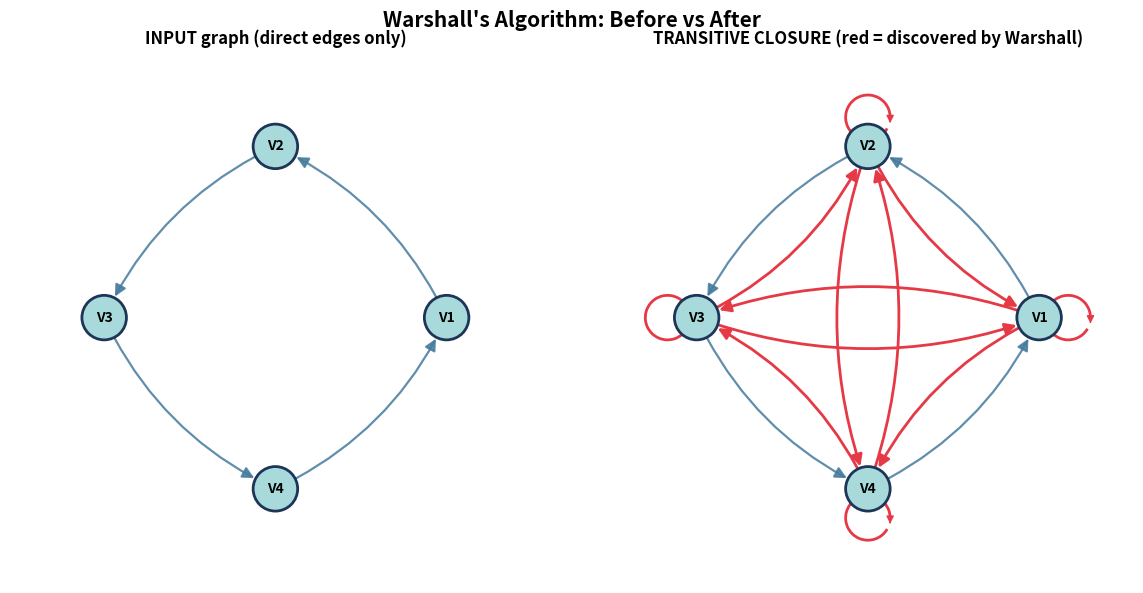
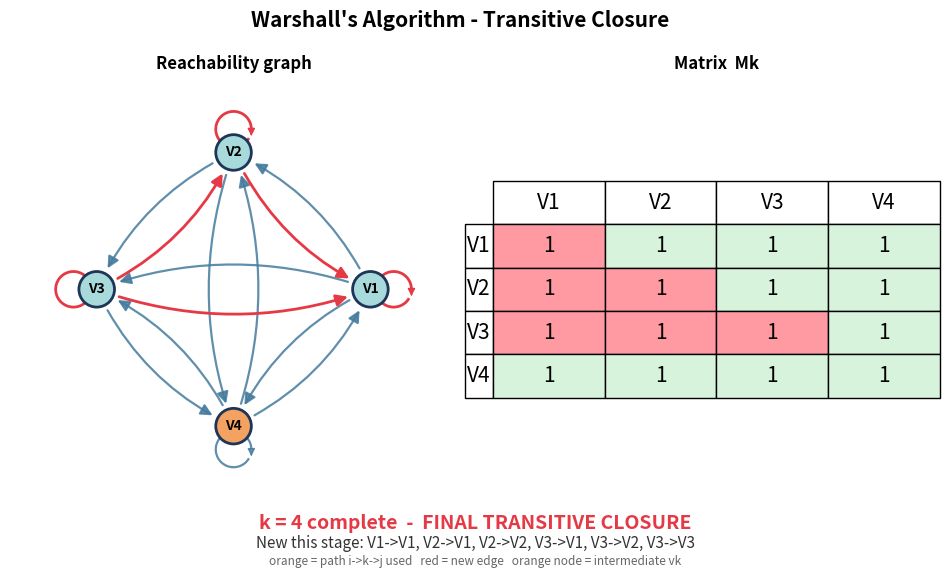

Generate these figures, in order, with matplotlib:
"""
=====================================================================
 Implementation and Visualization of Warshall's Algorithm
 for Transitive Closure          (Discrete Mathematics - CIA Activity)
=====================================================================

ONE FILE, NO TYPING NEEDED. Just run:

    python warshall_full.py

It will automatically:
  1. Run Warshall's algorithm on the demo graph (4-cycle V1->V2->V3->V4->V1)
  2. Print every step in the console
  3. Create  warshall_animation.gif      (full step-by-step animation)
  4. Create  warshall_before_after.png   (input graph vs transitive closure)
  5. Create  warshall_steps.png          (all stage matrices on one page)

Optional ways to run:
    python warshall_full.py --show                       # also open a live animation window
    python warshall_full.py --n 5 --edges 1-2,2-3,3-1,4-5   # your own graph
    python warshall_full.py --fast                       # faster GIF
    python warshall_full.py --input                      # type the graph interactively

Install once:   pip install matplotlib networkx pillow
"""

import argparse
import sys

import matplotlib
import networkx as nx

# --show needs a real window; otherwise use the file-only backend
if "--show" not in sys.argv:
    matplotlib.use("Agg")

import matplotlib.pyplot as plt
from matplotlib.animation import FuncAnimation, PillowWriter
from matplotlib.patches import Arc, FancyArrowPatch

# ----------------------------------------------------------------------
# COLOURS
# ----------------------------------------------------------------------
C_NODE = "#a8dadc"
C_NODE_K = "#f4a261"        # the intermediate vertex vk
C_NODE_EDGE = "#1d3557"
C_EDGE = "#457b9d"          # old edge
C_PATH = "#f77f00"          # edges i->k and k->j being used right now
C_NEW = "#e63946"           # newly discovered edge
C_CELL_ONE = "#d8f3dc"
C_CELL_NEW = "#ff9aa2"
C_CELL_LINE = "#fff3b0"


# ======================================================================
# 1. THE ALGORITHM  (plus recording of every event for the animation)
# ======================================================================
def warshall_with_frames(matrix):
    """
    Runs Warshall's algorithm:
        Mk[i][j] = Mk-1[i][j]  OR  ( Mk-1[i][k]  AND  Mk-1[k][j] )
    and records animation 'frames'.  Returns (closure, frames, stages).
    """
    n = len(matrix)
    M = [row[:] for row in matrix]            # deep copy; original is preserved
    frames = []
    stages = [{"k": 0, "matrix": [r[:] for r in M], "new": []}]

    def snap(kind, k, new, focus=None, text="", sub=""):
        frames.append({
            "kind": kind, "k": k, "matrix": [r[:] for r in M],
            "new": list(new), "focus": focus, "text": text, "sub": sub,
        })

    snap("start", 0, [], text="M0 : initial adjacency matrix",
         sub="Only DIRECT edges are present.")

    for k in range(n):
        stage_new = []
        snap("intro", k + 1, stage_new,
             text=f"Stage k = {k+1} :  allow V{k+1} as an intermediate vertex",
             sub=f"Look for pairs (i, j) where  i -> V{k+1}  and  V{k+1} -> j  exist.")
        for i in range(n):
            for j in range(n):
                if not M[i][j] and M[i][k] and M[k][j]:
                    M[i][j] = 1                      # <-- the Warshall update
                    stage_new.append((i, j))
                    snap("found", k + 1, stage_new, focus=(i, j, k),
                         text=f"k = {k+1} :  NEW  V{i+1} -> V{j+1}",
                         sub=f"Because  V{i+1} -> V{k+1}  and  V{k+1} -> V{j+1}  already exist.")
        sub = ("New this stage: " + ", ".join(f"V{a+1}->V{b+1}" for a, b in stage_new)
               if stage_new else "No new paths found at this stage.")
        kind = "final" if k == n - 1 else "stage_end"
        text = (f"k = {k+1} complete  -  FINAL TRANSITIVE CLOSURE" if k == n - 1
                else f"k = {k+1} complete")
        snap(kind, k + 1, stage_new, text=text, sub=sub)
        stages.append({"k": k + 1, "matrix": [r[:] for r in M], "new": list(stage_new)})

    return M, frames, stages


# ======================================================================
# 2. CONSOLE OUTPUT
# ======================================================================
def print_matrix(M, new=(), title=""):
    n = len(M)
    if title:
        print(title)
    print("       " + "  ".join(f"V{j+1}" for j in range(n)))
    for i in range(n):
        row = ""
        for j in range(n):
            row += f" [{M[i][j]}]" if (i, j) in new else f"  {M[i][j]} "
        print(f"  V{i+1}  {row}")
    print()


def print_all(stages, closure):
    print("=" * 62)
    print("   WARSHALL'S ALGORITHM  -  STEP BY STEP")
    print("=" * 62 + "\n")
    print_matrix(stages[0]["matrix"], title="Initial Matrix M0 (direct edges only):")
    for st in stages[1:]:
        k = st["k"]
        print_matrix(st["matrix"], st["new"],
                     title=f"After k = {k}  (V{k} used as intermediate)")
        if st["new"]:
            for i, j in st["new"]:
                print(f"    NEW: V{i+1} -> V{j+1}    (via V{i+1} -> V{k} -> V{j+1})")
        else:
            print("    No new paths at this stage.")
        print("    ( [x] marks a newly added entry )\n")
    print("=" * 62)
    print_matrix(closure, title="FINAL TRANSITIVE CLOSURE (Reachability Matrix):")
    ones = sum(map(sum, closure))
    n = len(closure)
    print(f"Reachable pairs: {ones} of {n*n}")
    print("=" * 62 + "\n")


# ======================================================================
# 3. DRAWING HELPERS
# ======================================================================
def positions(n):
    return nx.circular_layout(nx.empty_graph(n), scale=1.0)


def draw_edge(ax, pos, u, v, color, width, rad=0.18, alpha=1.0, z=2):
    """Draw a directed edge u->v (or a self-loop if u == v)."""
    r = 0.13  # node radius in data units
    if u == v:
        x, y = pos[u]
        norm = (x * x + y * y) ** 0.5 or 1.0
        ox, oy = x / norm, y / norm                  # outward direction
        cx, cy = x + ox * 0.17, y + oy * 0.17
        ax.add_patch(Arc((cx, cy), 0.26, 0.26, angle=0, theta1=0, theta2=330,
                         color=color, lw=width, alpha=alpha, zorder=z))
        # small arrow head
        ax.add_patch(FancyArrowPatch((cx + 0.13, cy - 0.01), (cx + 0.13, cy - 0.05),
                                     arrowstyle="-|>", mutation_scale=11,
                                     color=color, alpha=alpha, zorder=z))
        return
    p1, p2 = pos[u], pos[v]
    ax.add_patch(FancyArrowPatch(p1, p2, connectionstyle=f"arc3,rad={rad}",
                                 arrowstyle="-|>", mutation_scale=17,
                                 shrinkA=17, shrinkB=17, lw=width,
                                 color=color, alpha=alpha, zorder=z))


def draw_graph(ax, M, pos, new=(), focus=None, k_node=None, title=""):
    n = len(M)
    ax.clear()
    ax.set_xlim(-1.55, 1.55)
    ax.set_ylim(-1.55, 1.55)
    ax.set_aspect("equal")
    ax.axis("off")
    if title:
        ax.set_title(title, fontsize=12, fontweight="bold")

    path_edges = set()
    if focus is not None:
        i, j, k = focus
        path_edges = {(i, k), (k, j)}

    for u in range(n):
        for v in range(n):
            if not M[u][v]:
                continue
            if focus is not None and (u, v) == (focus[0], focus[1]):
                draw_edge(ax, pos, u, v, C_NEW, 3.4, z=5)
            elif (u, v) in path_edges:
                draw_edge(ax, pos, u, v, C_PATH, 3.0, z=4)
            elif (u, v) in new:
                draw_edge(ax, pos, u, v, C_NEW, 2.0, z=3)
            else:
                draw_edge(ax, pos, u, v, C_EDGE, 1.6, alpha=0.85)

    for v in range(n):
        x, y = pos[v]
        is_k = (k_node == v)
        ax.add_patch(plt.Circle((x, y), 0.13, fc=C_NODE_K if is_k else C_NODE,
                                ec=C_NODE_EDGE, lw=2, zorder=10))
        ax.text(x, y, f"V{v+1}", ha="center", va="center",
                fontsize=10, fontweight="bold", zorder=11)


def draw_table(ax, M, new=(), focus=None, k=0, title=""):
    n = len(M)
    ax.clear()
    ax.axis("off")
    colors = [["#ffffff"] * n for _ in range(n)]
    for i in range(n):
        for j in range(n):
            if M[i][j]:
                colors[i][j] = C_CELL_ONE
    if k:
        for t in range(n):                            # highlight row k / column k
            if not M[t][k - 1]:
                colors[t][k - 1] = C_CELL_LINE
            if not M[k - 1][t]:
                colors[k - 1][t] = C_CELL_LINE
    for (i, j) in new:
        colors[i][j] = C_CELL_NEW
    tbl = ax.table(cellText=[[str(v) for v in r] for r in M],
                   rowLabels=[f"V{i+1}" for i in range(n)],
                   colLabels=[f"V{j+1}" for j in range(n)],
                   cellColours=colors, loc="center", cellLoc="center")
    tbl.auto_set_font_size(False)
    tbl.set_fontsize(15)
    tbl.scale(1, 2.6)
    if focus is not None:
        i, j, _ = focus
        tbl[(i + 1, j)].set_edgecolor(C_NEW)
        tbl[(i + 1, j)].set_linewidth(3)
        tbl[(i + 1, j)].set_text_props(fontweight="bold")
    if title:
        ax.set_title(title, fontsize=12, fontweight="bold")


# ======================================================================
# 4. OUTPUT A: THE FULL ANIMATION
# ======================================================================
def build_animation(frames, n):
    pos = positions(n)
    fig = plt.figure(figsize=(12, 6.4))
    gs = fig.add_gridspec(2, 2, height_ratios=[12, 1.6], hspace=0.05, wspace=0.08)
    axg = fig.add_subplot(gs[0, 0])
    axm = fig.add_subplot(gs[0, 1])
    axt = fig.add_subplot(gs[1, :])
    axt.axis("off")
    fig.suptitle("Warshall's Algorithm - Transitive Closure",
                 fontsize=15, fontweight="bold", y=0.985)

    def update(f):
        fr = frames[f]
        k = fr["k"]
        k_node = (k - 1) if k else None
        new = set(fr["new"])
        draw_graph(axg, fr["matrix"], pos, new=new, focus=fr["focus"],
                   k_node=k_node, title="Reachability graph")
        draw_table(axm, fr["matrix"], new=new, focus=fr["focus"], k=k,
                   title="Matrix  Mk")
        axt.clear()
        axt.axis("off")
        col = C_NEW if fr["kind"] in ("found", "final") else "#1d3557"
        axt.text(0.5, 0.82, fr["text"], ha="center", va="center",
                 fontsize=14, fontweight="bold", color=col, transform=axt.transAxes)
        axt.text(0.5, 0.46, fr["sub"], ha="center", va="center",
                 fontsize=11, color="#333333", transform=axt.transAxes)
        # legend
        axt.text(0.5, 0.04,
                 "orange = path i->k->j used   red = new edge   orange node = intermediate vk",
                 ha="center", va="bottom", fontsize=8.5, color="#666666",
                 transform=axt.transAxes)

    return fig, update


def save_animation(frames, n, filename="warshall_animation.gif", fast=False):
    fig, update = build_animation(frames, n)
    delay_ms = 600 if fast else 1300
    # hold the first and last frame a little longer
    order = [0] * 2 + list(range(1, len(frames) - 1)) + [len(frames) - 1] * 4
    anim = FuncAnimation(fig, lambda i: update(order[i]), frames=len(order),
                         interval=delay_ms, repeat=True)
    anim.save(filename, writer=PillowWriter(fps=1000 / delay_ms), dpi=90)
    plt.close(fig)
    print(f"[saved] {filename}  ({len(order)} frames)")


def show_live(frames, n, fast=False):
    fig, update = build_animation(frames, n)
    delay_ms = 600 if fast else 1300
    anim = FuncAnimation(fig, lambda i: update(i), frames=len(frames),
                         interval=delay_ms, repeat=True)
    plt.show()
    return anim


# ======================================================================
# 5. OUTPUT B: BEFORE vs AFTER PICTURE
# ======================================================================
def save_before_after(original, closure, filename="warshall_before_after.png"):
    n = len(original)
    pos = positions(n)
    added = {(i, j) for i in range(n) for j in range(n)
             if closure[i][j] and not original[i][j]}
    fig, (a1, a2) = plt.subplots(1, 2, figsize=(12, 6))
    draw_graph(a1, original, pos, title="INPUT graph (direct edges only)")
    draw_graph(a2, closure, pos, new=added,
               title="TRANSITIVE CLOSURE (red = discovered by Warshall)")
    fig.suptitle("Warshall's Algorithm: Before vs After", fontsize=15, fontweight="bold")
    fig.tight_layout()
    fig.savefig(filename, dpi=150)
    plt.close(fig)
    print(f"[saved] {filename}")


# ======================================================================
# 6. OUTPUT C: ALL STAGES ON ONE PAGE (good for the report)
# ======================================================================
def save_steps_page(stages, filename="warshall_steps.png"):
    n = len(stages[0]["matrix"])
    cols = len(stages)
    fig, axes = plt.subplots(1, cols, figsize=(3.4 * cols, 4))
    if cols == 1:
        axes = [axes]
    for ax, st in zip(axes, stages):
        title = "M0 (initial)" if st["k"] == 0 else f"After k = {st['k']}"
        draw_table(ax, st["matrix"], new=set(st["new"]), title=title)
    fig.suptitle("Warshall's Algorithm - matrix after every stage (red = new)",
                 fontsize=13, fontweight="bold")
    fig.tight_layout()
    fig.savefig(filename, dpi=150)
    plt.close(fig)
    print(f"[saved] {filename}")


# ======================================================================
# 7. GRAPH INPUT
# ======================================================================
DEMO = [[0, 1, 0, 0],
        [0, 0, 1, 0],
        [0, 0, 0, 1],
        [1, 0, 0, 0]]


def matrix_from_edges(n, edge_string):
    M = [[0] * n for _ in range(n)]
    for part in edge_string.split(","):
        part = part.strip()
        if not part:
            continue
        a, b = part.replace(" ", "").split("-")
        a, b = int(a), int(b)
        if not (1 <= a <= n and 1 <= b <= n):
            sys.exit(f"Edge {a}-{b}: vertex numbers must be between 1 and {n}")
        M[a - 1][b - 1] = 1
    return M


def read_interactively():
    n = int(input("Number of vertices: "))
    M = [[0] * n for _ in range(n)]
    print("Enter edges as 'from to' (1-based). Blank line to finish.")
    while True:
        line = input("edge> ").strip()
        if not line:
            break
        a, b = map(int, line.split())
        if 1 <= a <= n and 1 <= b <= n:
            M[a - 1][b - 1] = 1
        else:
            print(f"  numbers must be 1..{n}")
    return M


# ======================================================================
# 8. MAIN
# ======================================================================
def main():
    ap = argparse.ArgumentParser(description="Warshall's algorithm with full animation")
    ap.add_argument("--n", type=int, help="number of vertices (use with --edges)")
    ap.add_argument("--edges", type=str, help='edges like "1-2,2-3,3-1"')
    ap.add_argument("--input", action="store_true", help="type the graph interactively")
    ap.add_argument("--show", action="store_true", help="open a live animation window")
    ap.add_argument("--fast", action="store_true", help="faster animation")
    ap.add_argument("--no-gif", action="store_true", help="skip creating the GIF")
    args = ap.parse_args()

    if args.input:
        graph = read_interactively()
    elif args.n and args.edges:
        graph = matrix_from_edges(args.n, args.edges)
    else:
        graph = DEMO
        print("(Using the demo graph: V1->V2->V3->V4->V1)\n")

    closure, frames, stages = warshall_with_frames(graph)

    print_all(stages, closure)

    save_before_after(graph, closure)
    save_steps_page(stages)
    if not args.no_gif:
        print("Building animation... (takes a few seconds)")
        save_animation(frames, len(graph), fast=args.fast)
    if args.show:
        show_live(frames, len(graph), fast=args.fast)

    print("\nDone! Open the .gif and .png files in the same folder.")


if __name__ == "__main__":
    main()
